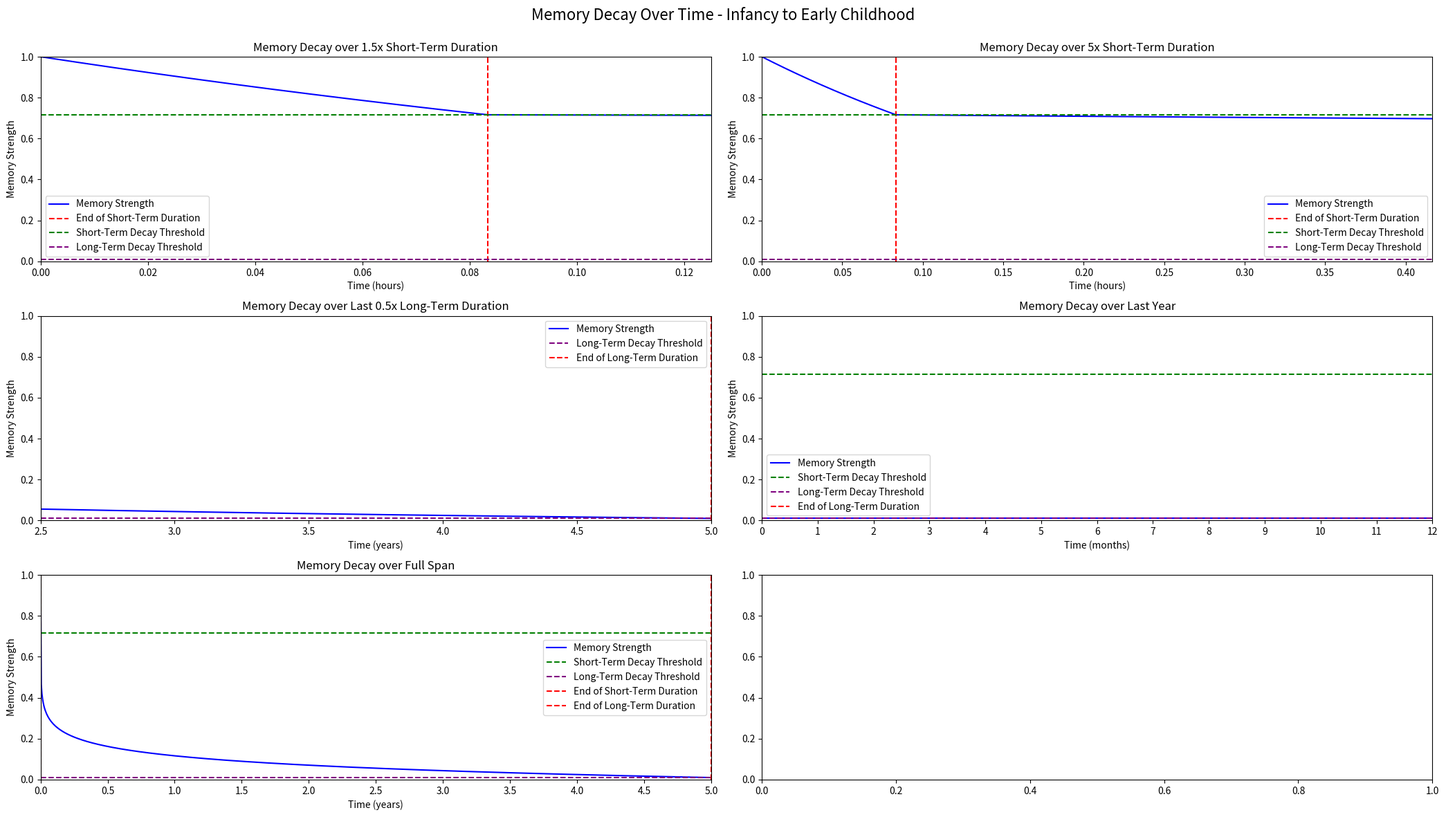
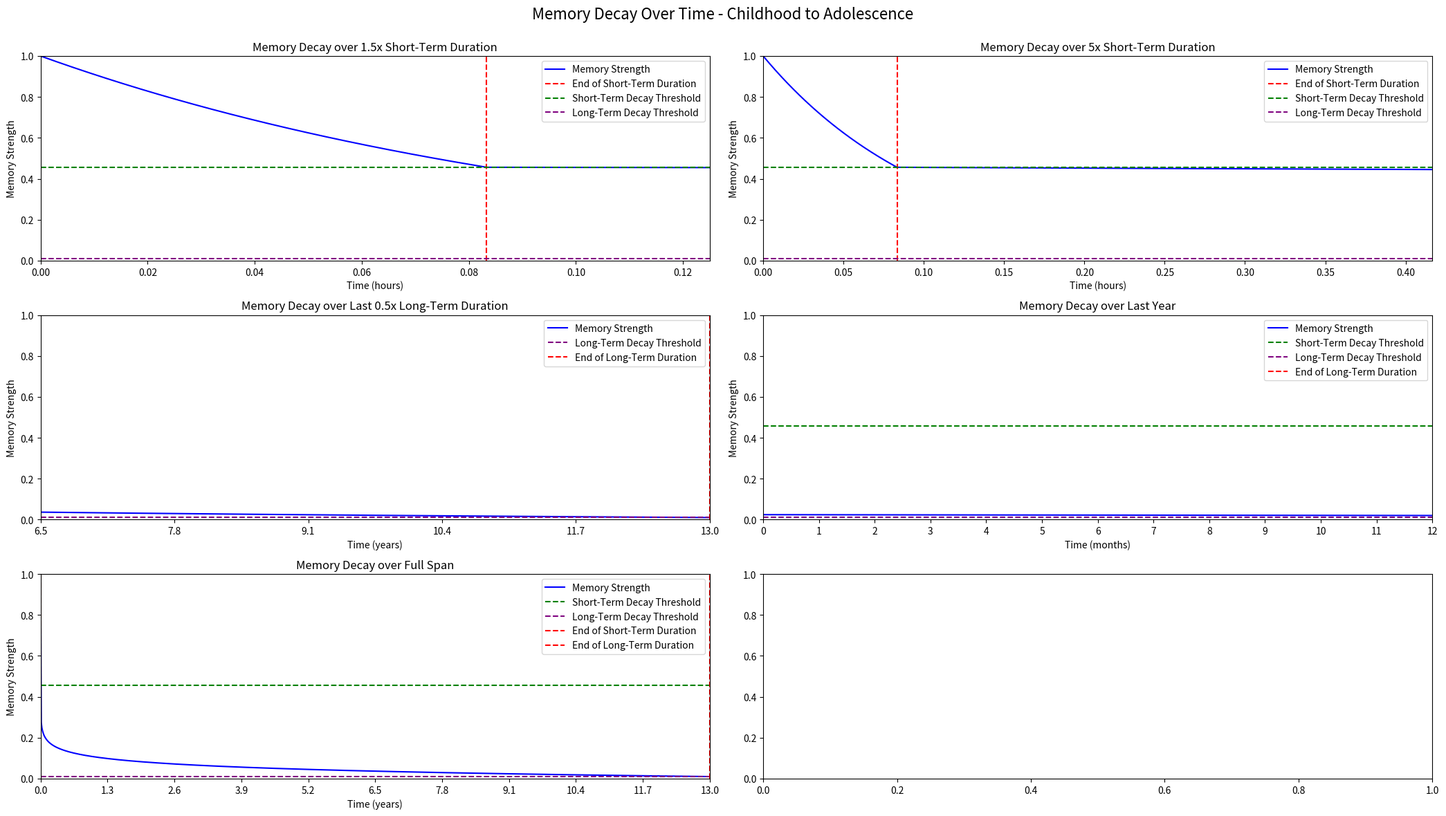
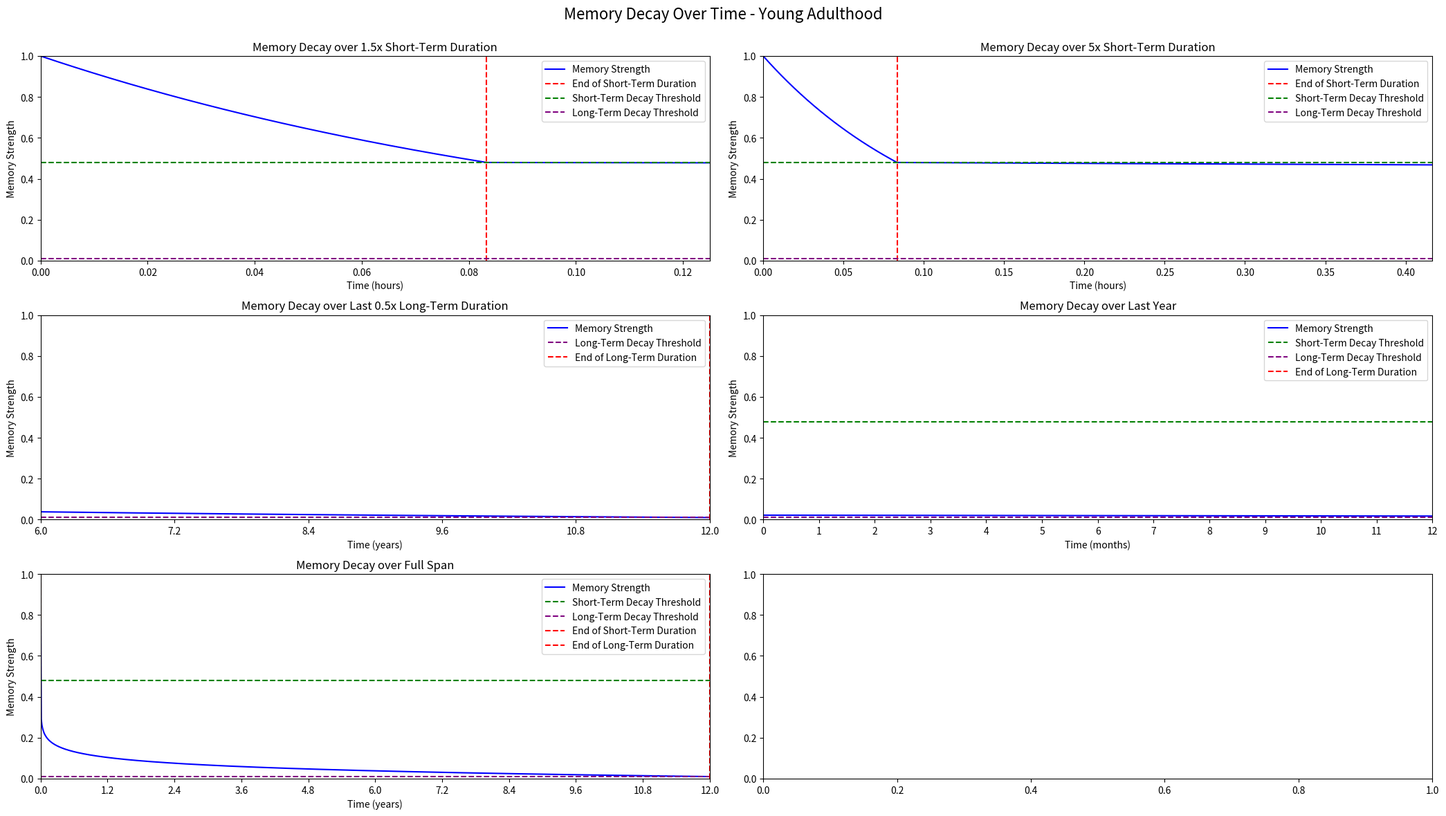
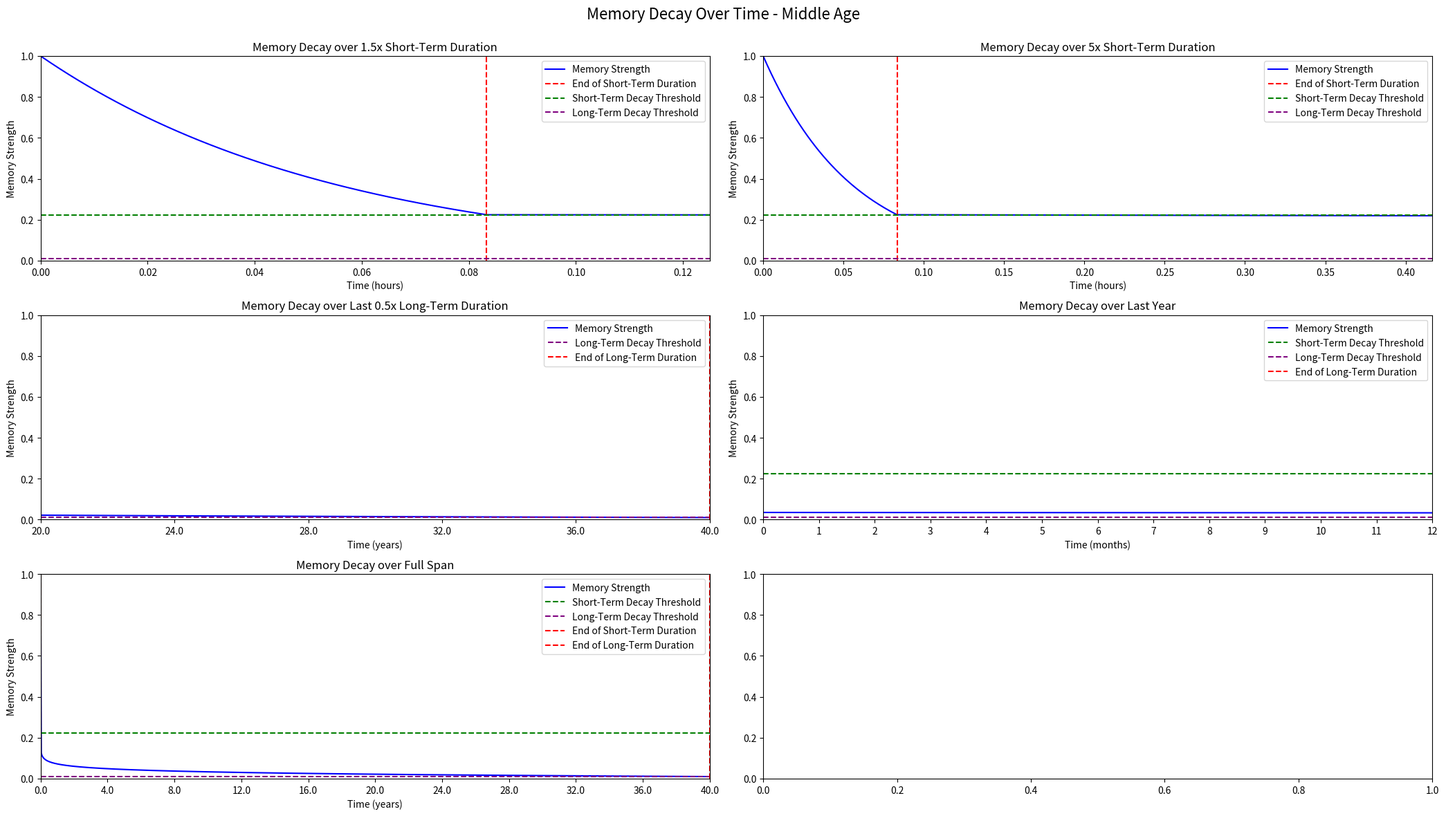
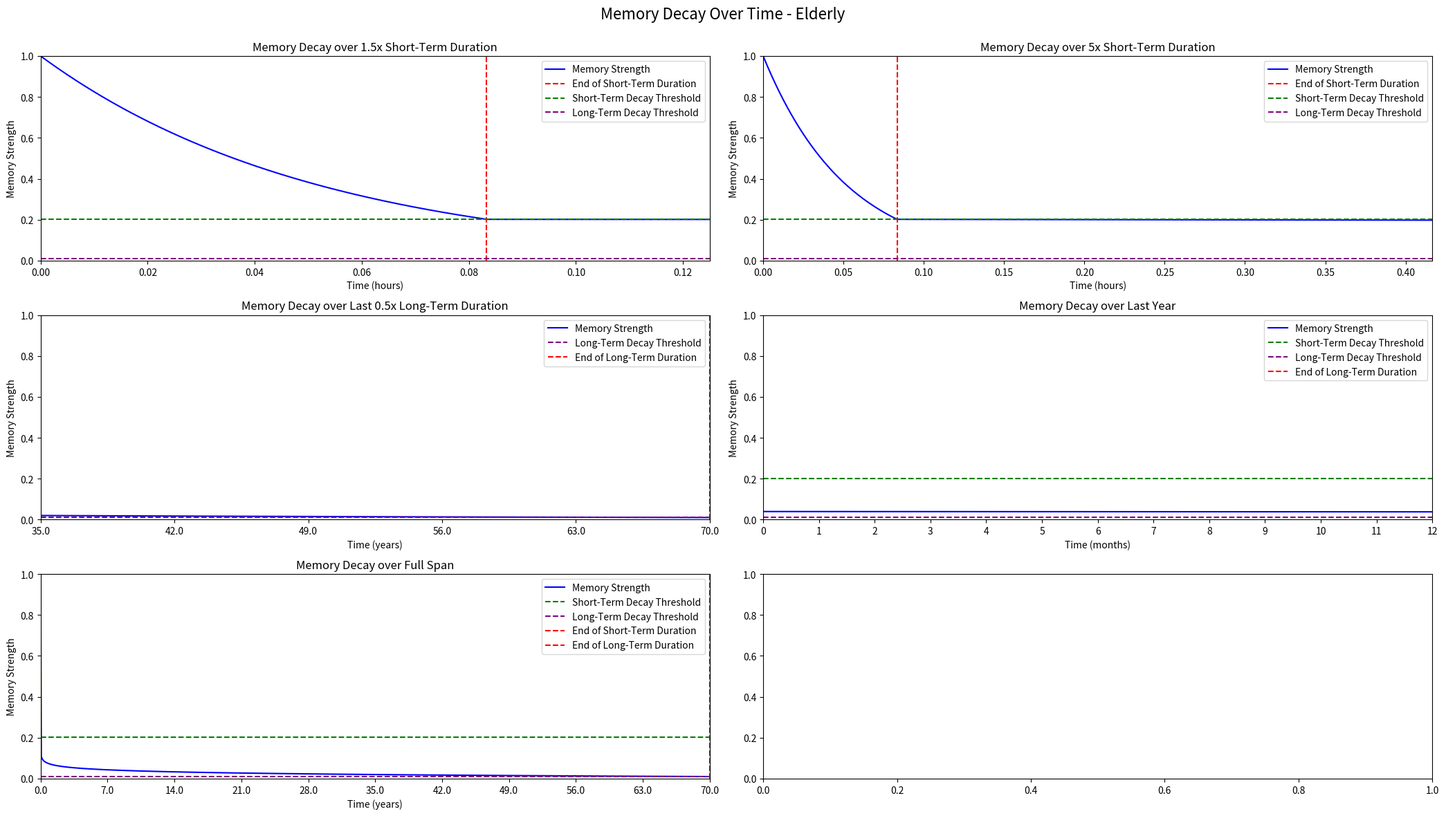

Here is the Python script that generated these plots, in order:
import numpy as np
import matplotlib.pyplot as plt

# Constants
LONG_TERM_DECAY_THRESHOLD = 0.01

# Decay functions
# This function models the short-term memory decay using an exponential function. 
# The decay rate is dynamically adjusted based on the short-term duration and the decay threshold.
def short_term_decay(t, short_term_decay_rate):
    """Compute the short-term decay."""
    return np.exp(-short_term_decay_rate * t)

# This function models the long-term memory decay using a reversed logarithmic function.
# The decay is influenced by three parameters: a, b, and c.
# 'a' is the initial memory strength, 'b' determines the rate of decay, 
# and 'c' scales the time variable to adjust how quickly the function approaches the decay threshold.
def long_term_decay(t, a, b, c):
    """Compute the adjusted long-term decay using a reversed logarithmic function."""
    return a - b * np.log(c * t + 1)

# This function computes the short-term decay threshold using a logarithmic function.
# The threshold represents the point at which short-term memory starts to transition to long-term memory.
# The function ensures that as more long-term memories accumulate, 
# the threshold decreases, meaning short-term memories decay faster.
def compute_short_term_decay_threshold(long_term_duration):
    """Compute the short-term decay threshold based on a logarithmic function."""
    return 1 / (0.00005 * long_term_duration + 1)

def compute_short_term_decay_threshold(long_term_duration):
    """Compute the short-term decay threshold based on an exponential function."""
    k = 0.00001
    return 0.2 + 0.8 * np.exp(-k * long_term_duration)

# Parameters for the plots
short_term_duration = 5  # in minutes
short_term_duration_hours = short_term_duration / 60  # Convert to hours

# Given long-term durations in hours for different life stages
long_term_durations_in_hours = {
    "Infancy to Early Childhood": 5 * 365 * 24,
    "Childhood to Adolescence": (18 - 5) * 365 * 24,
    "Young Adulthood": (30 - 18) * 365 * 24,
    "Middle Age": 40 * 365 * 24,
    "Elderly": 70 * 365 * 24
}

# List to store file paths for generated plots
adjusted_plot_paths = []

# Create plots for each long-term duration
for title, long_term_duration in long_term_durations_in_hours.items():
    
    # Create figure with 2x3 layout
    fig, axes = plt.subplots(3, 2, figsize=(21, 12))
    fig.suptitle(f"Memory Decay Over Time - {title}", fontsize=16)

    # Calculate short-term decay threshold
    short_term_decay_threshold = compute_short_term_decay_threshold(long_term_duration)
    short_term_decay_rate = -np.log(short_term_decay_threshold) / short_term_duration_hours

    # Parameters for the reversed logarithmic long-term decay
    a = short_term_decay_threshold
    b = 1
    c = 1 / (long_term_duration / np.log(1 / LONG_TERM_DECAY_THRESHOLD - 1))
    
    # Parameters for the reversed logarithmic long-term decay
    a = short_term_decay_threshold  # Start from where short-term decay ends
    b = (a - LONG_TERM_DECAY_THRESHOLD) / np.log(long_term_duration)  # Adjust to approach the threshold at max duration
    c = 1  # A default value, can be adjusted if needed
    
    # Get the value at the end of the short term duration to use as a factor for long term decay.
    transition_strength = short_term_decay(short_term_duration_hours, short_term_decay_rate)
    
    # Time arrays for plots
    t_short_1_5x = np.linspace(0, 1.5 * short_term_duration_hours, 1000)
    t_short_5x = np.linspace(0, 5 * short_term_duration_hours, 1000)
    t_long_0_5x = np.linspace(long_term_duration - 0.5 * long_term_duration, long_term_duration, 1000)  # Last 0.5x of long-term duration
    t_long_10th_year = np.linspace(10 * 365 * 24 - 365 * 24, 10 * 365 * 24, 1000)  # 10th year
    t_full_span = np.linspace(0, long_term_duration, 1000)
    
    # Modify the decay functions to handle the transition between short-term and reversed-log long-term decay
    def memory_strength_over_time(t, short_term_decay_rate, a, b, c, short_term_duration_hours, transition_strength):
        """Compute the memory strength over time, transitioning from short-term to long-term decay."""
        # Short-term decay for times <= short-term duration
        short_term_strength = short_term_decay(t, short_term_decay_rate)
        
        # Long-term decay for times > short-term duration
        adjusted_t = t - short_term_duration_hours
        offset = transition_strength - long_term_decay(0, a, b, c)
        long_term_strength = long_term_decay(adjusted_t, a, b, c) + offset
        
        # Combine the two using a piecewise function
        combined_strength = np.where(t <= short_term_duration_hours, short_term_strength, long_term_strength)
        
        return np.maximum(LONG_TERM_DECAY_THRESHOLD, combined_strength)

    # Modify the memory strength arrays computation
    memory_strength_short_1_5x = memory_strength_over_time(t_short_1_5x, short_term_decay_rate, a, b, c, short_term_duration_hours, transition_strength)
    memory_strength_short_5x = memory_strength_over_time(t_short_5x, short_term_decay_rate, a, b, c, short_term_duration_hours, transition_strength)
    memory_strength_long_0_5x = memory_strength_over_time(t_long_0_5x, short_term_decay_rate, a, b, c, short_term_duration_hours, transition_strength)
    memory_strength_long_10th_year = memory_strength_over_time(t_long_10th_year, short_term_decay_rate, a, b, c, short_term_duration_hours, transition_strength)
    memory_strength_full_span = memory_strength_over_time(t_full_span, short_term_decay_rate, a, b, c, short_term_duration_hours, transition_strength)

    # Plotting
    # 1.5x short term duration
    axes[0][0].plot(t_short_1_5x, memory_strength_short_1_5x, label="Memory Strength", color="blue")
    axes[0][0].axvline(x=short_term_duration_hours, color="red", linestyle="--", label="End of Short-Term Duration")
    axes[0][0].axhline(y=short_term_decay_threshold, color="green", linestyle="--", label="Short-Term Decay Threshold")
    axes[0][0].axhline(y=LONG_TERM_DECAY_THRESHOLD, color="purple", linestyle="--", label="Long-Term Decay Threshold")
    axes[0][0].set_ylim([0, 1])
    axes[0][0].set_xlim([0, 1.5 * short_term_duration_hours])
    axes[0][0].set_title(f"Memory Decay over 1.5x Short-Term Duration")
    axes[0][0].set_xlabel("Time (hours)")
    axes[0][0].set_ylabel("Memory Strength")
    axes[0][0].legend()

    # 5x short term duration
    axes[0][1].plot(t_short_5x, memory_strength_short_5x, label="Memory Strength", color="blue")
    axes[0][1].axvline(x=short_term_duration_hours, color="red", linestyle="--", label="End of Short-Term Duration")
    axes[0][1].axhline(y=short_term_decay_threshold, color="green", linestyle="--", label="Short-Term Decay Threshold")
    axes[0][1].axhline(y=LONG_TERM_DECAY_THRESHOLD, color="purple", linestyle="--", label="Long-Term Decay Threshold")
    axes[0][1].set_ylim([0, 1])
    axes[0][1].set_xlim([0, 5 * short_term_duration_hours])
    axes[0][1].set_title(f"Memory Decay over 5x Short-Term Duration")
    axes[0][1].set_xlabel("Time (hours)")
    axes[0][1].set_ylabel("Memory Strength")
    axes[0][1].legend()


    # 0.5x long term duration
    axes[1][0].plot(t_long_0_5x, memory_strength_long_0_5x, label="Memory Strength", color="blue")
    axes[1][0].axhline(y=LONG_TERM_DECAY_THRESHOLD, color="purple", linestyle="--", label="Long-Term Decay Threshold")
    axes[1][0].axvline(x=long_term_duration, color="red", linestyle="--", label="End of Long-Term Duration")
    axes[1][0].set_ylim([0, 1])
    axes[1][0].set_xlim([long_term_duration - 0.5 * long_term_duration, long_term_duration])
    axes[1][0].set_xticks(np.linspace(long_term_duration - 0.5 * long_term_duration, long_term_duration, 6))
    axes[1][0].set_title("Memory Decay over Last 0.5x Long-Term Duration")
    axes[1][0].set_xlabel("Time (years)")
    axes[1][0].set_ylabel("Memory Strength")
    axes[1][0].legend()

    # Convert x-ticks from hours to years for better readability
    x_ticks_hours = axes[1][0].get_xticks()
    x_ticks_years = x_ticks_hours / (365 * 24)
    axes[1][0].set_xticks(x_ticks_hours)
    axes[1][0].set_xticklabels(np.round(x_ticks_years, 2))

    # 10th year
    axes[1][1].plot(t_long_10th_year, memory_strength_long_10th_year, label="Memory Strength", color="blue")
    axes[1][1].axhline(y=short_term_decay_threshold, color="green", linestyle="--", label="Short-Term Decay Threshold")
    axes[1][1].axhline(y=LONG_TERM_DECAY_THRESHOLD, color="purple", linestyle="--", label="Long-Term Decay Threshold")
    axes[1][1].axvline(x=long_term_duration, color="red", linestyle="--", label="End of Long-Term Duration")
    axes[1][1].set_ylim([0, 1])
    axes[1][1].set_xlim([10 * 365 * 24 - 365 * 24, 10 * 365 * 24])
    axes[1][1].set_xticks(np.linspace(10 * 365 * 24 - 365 * 24, 10 * 365 * 24, 13))
    axes[1][1].set_xticklabels([f"{(i * 2) - i}" for i in range(0, 13)])
    axes[1][1].set_title("Memory Decay over Last Year")
    axes[1][1].set_xlabel("Time (months)")
    axes[1][1].set_ylabel("Memory Strength")
    axes[1][1].legend()

    # Zoomed-out plot covering the full span of the long-term duration
    axes[2][0].plot(t_full_span, memory_strength_full_span, label="Memory Strength", color="blue")
    axes[2][0].axhline(y=short_term_decay_threshold, color="green", linestyle="--", label="Short-Term Decay Threshold")
    axes[2][0].axhline(y=LONG_TERM_DECAY_THRESHOLD, color="purple", linestyle="--", label="Long-Term Decay Threshold")
    axes[2][0].axvline(x=short_term_duration_hours, color="red", linestyle="--", label="End of Short-Term Duration")
    axes[2][0].axvline(x=long_term_duration, color="red", linestyle="--", label="End of Long-Term Duration")
    axes[2][0].set_ylim([0, 1])
    axes[2][0].set_xlim([0, long_term_duration])
    axes[2][0].set_title("Memory Decay over Full Span")
    axes[2][0].set_xlabel("Time (years)")
    axes[2][0].set_ylabel("Memory Strength")
    axes[2][0].legend()

    # Convert x-ticks from hours to years for better readability
    x_ticks_hours_full = np.linspace(0, long_term_duration, 11)
    x_ticks_years_full = x_ticks_hours_full / (365 * 24)
    axes[2][0].set_xticks(x_ticks_hours_full)
    axes[2][0].set_xticklabels(np.round(x_ticks_years_full, 2))

    plt.tight_layout()
    plt.subplots_adjust(top=0.92)

    # Save the plot to a file and store the path
    adjusted_file_path = f"./adjusted_memory_decay_{title.replace(' ', '_')}.png"
    plt.savefig(adjusted_file_path)
    adjusted_plot_paths.append(adjusted_file_path)

    # Close the figure to free up memory
    plt.close(fig)

adjusted_plot_paths
